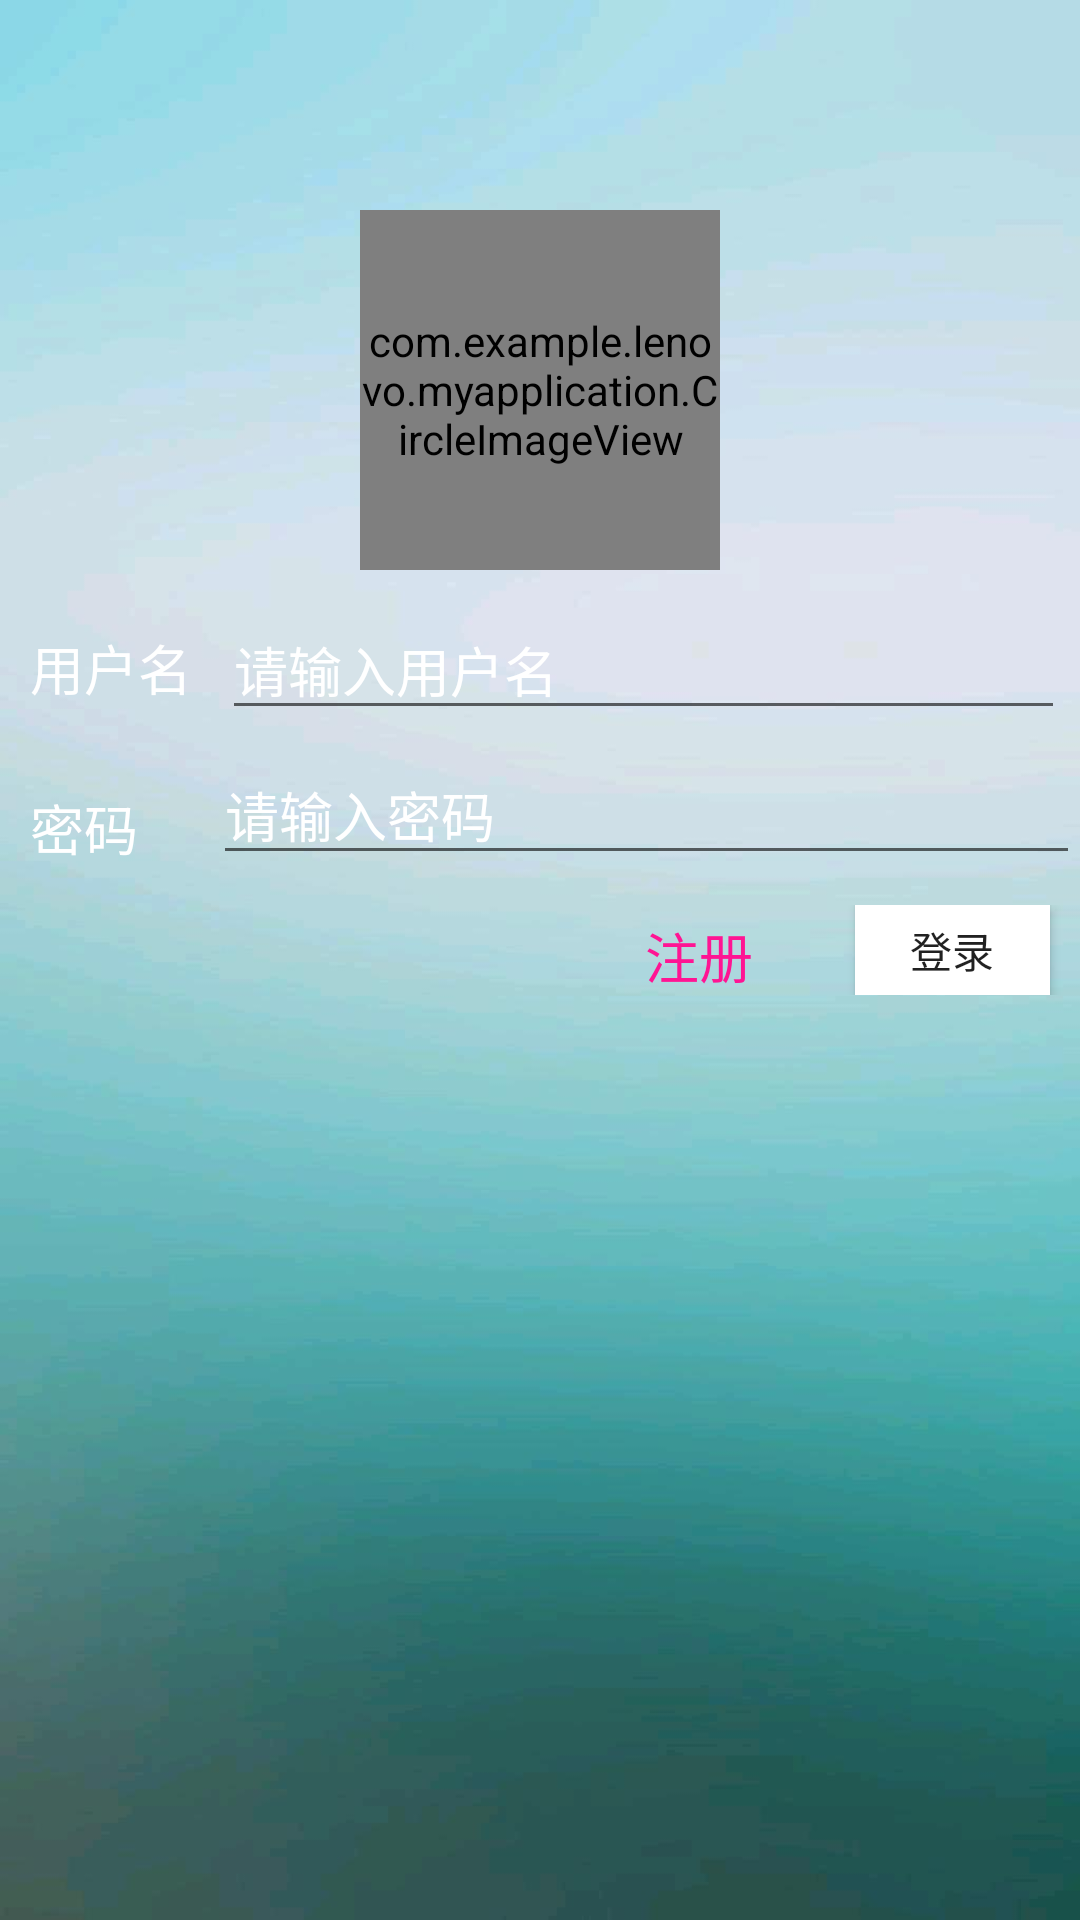

Android layout source for this screen:
<!-- AndroidManifest.xml: application theme AppTheme -->
<!-- res/layout/activity_main.xml -->
<?xml version="1.0" encoding="utf-8"?>
<android.support.constraint.ConstraintLayout xmlns:android="http://schemas.android.com/apk/res/android"
    xmlns:app="http://schemas.android.com/apk/res-auto"
    xmlns:tools="http://schemas.android.com/tools"
    android:layout_width="match_parent"
    android:layout_height="match_parent"
    tools:context=".MainActivity">
    <LinearLayout
        android:layout_width="match_parent"
        android:layout_height="match_parent"
        android:orientation="vertical"
        android:background="@drawable/loginbg">
        <TextView
            android:id="@+id/textview_network_tip"
            android:gravity="center_horizontal"
            android:textColor="@color/network_tip_color"
            android:background="@color/network_tip_background"
            android:layout_width="match_parent"
            android:textStyle="italic"
            android:layout_height="wrap_content"
            android:visibility="gone"
            android:text="@string/text_network"/>
        <LinearLayout
            android:layout_width="match_parent"
            android:layout_height="wrap_content"
            android:gravity="center"
            android:layout_marginTop="70dp">
            <com.example.lenovo.myapplication.CircleImageView
                android:id="@+id/mainactivity_avator"
                android:layout_width="120dp"
                android:layout_height="120dp"
                android:src="@drawable/bigtemp"/>
        </LinearLayout>
        <LinearLayout
            android:layout_width="match_parent"
            android:layout_height="wrap_content"
            android:orientation="horizontal">
            <TextView
                android:text="@string/username"
                android:textColor="#ffffff"
                android:textSize="18dp"
                android:layout_width="wrap_content"
                android:layout_height="wrap_content"
                android:layout_margin="10dp"/>
            <EditText
                android:id="@+id/edit_username"
                android:layout_width="match_parent"
                android:layout_height="wrap_content"
                android:textColorHint="#ffffff"
                android:layout_marginRight="5dp"
                android:layout_marginTop="10dp"
                android:hint="@string/edit_hint_username"/>
        </LinearLayout>
        <LinearLayout
            android:layout_width="match_parent"
            android:layout_height="wrap_content"
            android:orientation="horizontal">
            <TextView
                android:layout_width="wrap_content"
                android:layout_height="wrap_content"
                android:textColor="#ffffff"
                android:textSize="18dp"
                android:text="@string/password"
                android:layout_margin="10dp"/>
            <EditText
                android:id="@+id/edit_pass"
                android:textColorHint="#ffffff"
                android:layout_marginLeft="15dp"
                android:layout_width="match_parent"
                android:layout_height="wrap_content"
                android:layout_marginTop="5dp"
                android:hint="@string/edit_hint_password"/>
        </LinearLayout>
        <RelativeLayout
            android:layout_width="match_parent"
            android:layout_height="wrap_content"
            android:orientation="horizontal"
            android:gravity="right"
            android:layout_marginTop="10dp">
            <TextView
                android:id="@+id/textview_register"
                android:layout_alignBottom="@id/login"
                android:text="@string/tv_register"
                android:layout_width="wrap_content"
                android:layout_height="wrap_content"
                android:textSize="18dp"
                android:textColor="@color/appColor_register" />
            <Button
                android:id="@+id/login"
                android:background="#ffffff"
                android:layout_marginLeft="70dp"
                android:text="@string/btn_login"
                android:layout_width="65dp"
                android:layout_height="30dp"
                android:layout_marginRight="10dp"/>
        </RelativeLayout>
    </LinearLayout>
</android.support.constraint.ConstraintLayout>
<!-- resources referenced by this layout -->
<resources>
  <color name="appColor_register">#FF1493</color>
  <color name="network_tip_background">#FFB6C1</color>
  <color name="network_tip_color">#DC143C</color>
  <!-- drawable bigtemp: png bitmap (drawable-v24, 18393 bytes) -->
  <!-- drawable loginbg: jpg bitmap (drawable, 23410 bytes) -->
  <string name="btn_login">登录</string>
  <string name="edit_hint_password">请输入密码</string>
  <string name="edit_hint_username">请输入用户名</string>
  <string name="password">密码</string>
  <string name="text_network">网络不可用</string>
  <string name="tv_register">注册</string>
  <string name="username">用户名</string>
  <style name="AppTheme" parent="Base.Theme.AppCompat.Light.DarkActionBar">
          
          <item name="colorPrimary">@color/colorPrimary</item>
          <item name="colorPrimaryDark">@color/colorPrimaryDark</item>
          <item name="colorAccent">@color/colorAccent</item>
      </style>
  <color name="colorPrimary">#3F51B5</color>
  <color name="colorPrimaryDark">#303F9F</color>
  <color name="colorAccent">#FF4081</color>
</resources>
